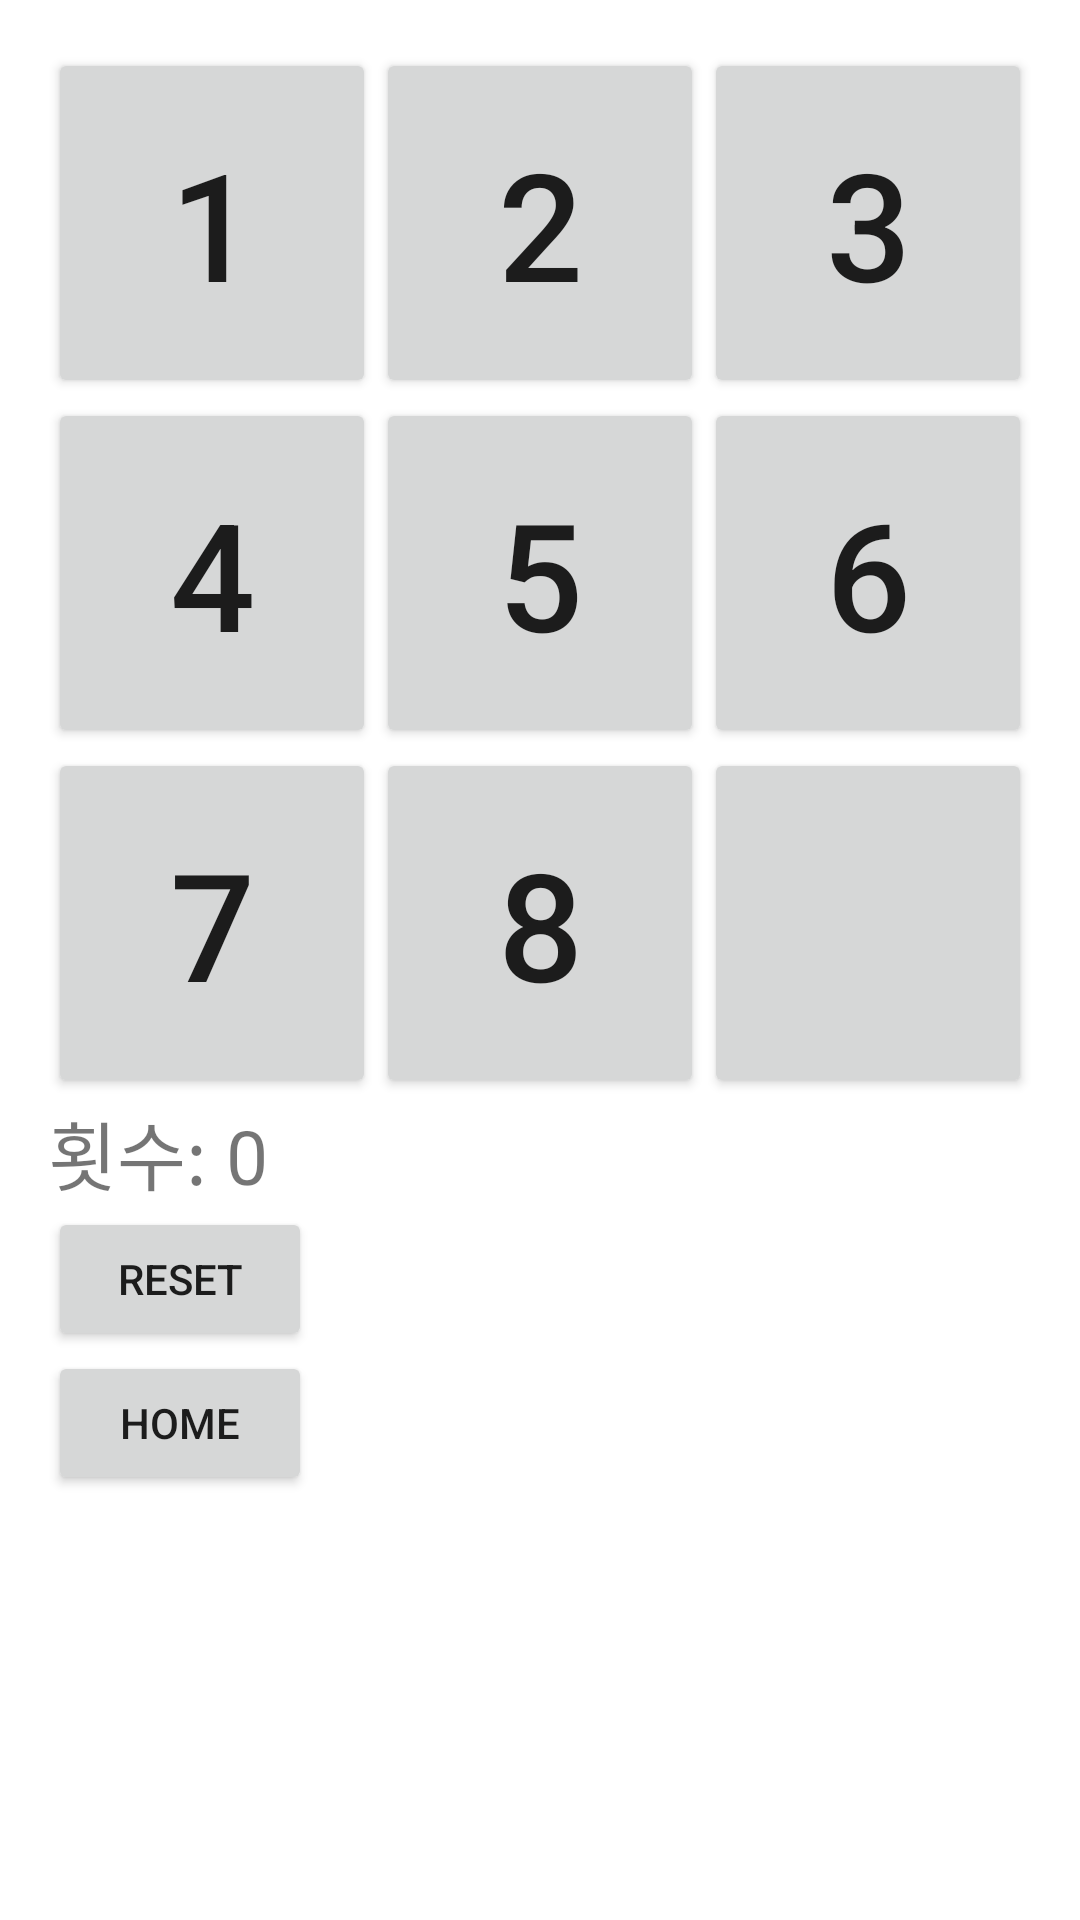

Here is an Android app screen rendered from its layout file. Give the layout XML and the strings, colors and styles it references.
<!-- AndroidManifest.xml: application theme Theme.Number_Puzzle_Project -->
<!-- res/layout/game_activity.xml -->
<?xml version="1.0" encoding="utf-8"?>
<LinearLayout xmlns:android="http://schemas.android.com/apk/res/android"
    xmlns:tools="http://schemas.android.com/tools"
    android:layout_width="match_parent"
    android:layout_height="match_parent"
    android:orientation="vertical"
    android:padding="16dp"
    android:background="@drawable/wallpaper"
    tools:context=".GameActivity">

    <GridLayout
        android:id="@+id/gridLayout"
        android:layout_width="match_parent"
        android:layout_height="350dp"
        android:columnCount="3"
        android:rowCount="3">

        <Button
            android:id="@+id/Btn1"
            android:layout_width="wrap_content"
            android:layout_height="wrap_content"
            android:layout_rowWeight="1"
            android:layout_columnWeight="1"
            android:text="1"
            android:textSize="50dp" />

        <Button
            android:id="@+id/Btn2"
            android:layout_width="wrap_content"
            android:layout_height="wrap_content"
            android:layout_rowWeight="1"
            android:layout_columnWeight="1"
            android:text="2"
            android:textSize="50dp" />

        <Button
            android:id="@+id/Btn3"
            android:layout_width="wrap_content"
            android:layout_height="wrap_content"
            android:layout_rowWeight="1"
            android:layout_columnWeight="1"
            android:text="3"
            android:textSize="50dp" />

        <Button
            android:id="@+id/Btn4"
            android:layout_width="wrap_content"
            android:layout_height="wrap_content"
            android:layout_rowWeight="1"
            android:layout_columnWeight="1"
            android:text="4"
            android:textSize="50dp" />

        <Button
            android:id="@+id/Btn5"
            android:layout_width="wrap_content"
            android:layout_height="wrap_content"
            android:layout_rowWeight="1"
            android:layout_columnWeight="1"
            android:text="5"
            android:textSize="50dp" />

        <Button
            android:id="@+id/Btn6"
            android:layout_width="wrap_content"
            android:layout_height="wrap_content"
            android:layout_rowWeight="1"
            android:layout_columnWeight="1"
            android:text="6"
            android:textSize="50dp" />

        <Button
            android:id="@+id/Btn7"
            android:layout_width="wrap_content"
            android:layout_height="wrap_content"
            android:layout_rowWeight="1"
            android:layout_columnWeight="1"
            android:text="7"
            android:textSize="50dp" />

        <Button
            android:id="@+id/Btn8"
            android:layout_width="wrap_content"
            android:layout_height="wrap_content"
            android:layout_rowWeight="1"
            android:layout_columnWeight="1"
            android:text="8"
            android:textSize="50dp" />

        <Button
            android:id="@+id/Btn9"
            android:layout_width="wrap_content"
            android:layout_height="wrap_content"
            android:layout_rowWeight="1"
            android:layout_columnWeight="1"
            android:text=" "
            android:textSize="50dp" />

    </GridLayout>

    <TextView
        android:id="@+id/Count"
        android:layout_width="wrap_content"
        android:layout_height="wrap_content"
        android:text="횟수: 0"
        android:textSize="25dp"/>

    <Button
        android:id="@+id/BtnReset"
        android:layout_width="wrap_content"
        android:layout_height="wrap_content"
        android:text="reset" />

    <Button
        android:id="@+id/BtnEnd"
        android:layout_width="wrap_content"
        android:layout_height="wrap_content"
        android:text="Home" />

</LinearLayout>
<!-- resources referenced by this layout -->
<resources>
  <style name="Theme.Number_Puzzle_Project" parent="Theme.MaterialComponents.DayNight.DarkActionBar">
          
          <item name="colorPrimary">@color/purple_500</item>
          <item name="colorPrimaryVariant">@color/purple_700</item>
          <item name="colorOnPrimary">@color/white</item>
          
          <item name="colorSecondary">@color/teal_200</item>
          <item name="colorSecondaryVariant">@color/teal_700</item>
          <item name="colorOnSecondary">@color/black</item>
          
          <item name="android:statusBarColor">?attr/colorPrimaryVariant</item>
          
      </style>
  <!-- not gathered from this repository: default colours our renderer supplied (Android Studio template values) -->
  <color name="purple_500">#FF6200EE</color>
  <color name="purple_700">#FF3700B3</color>
  <color name="teal_200">#FF03DAC5</color>
  <color name="teal_700">#FF018786</color>
  <color name="black">#FF000000</color>
  <color name="white">#FFFFFFFF</color>
</resources>
